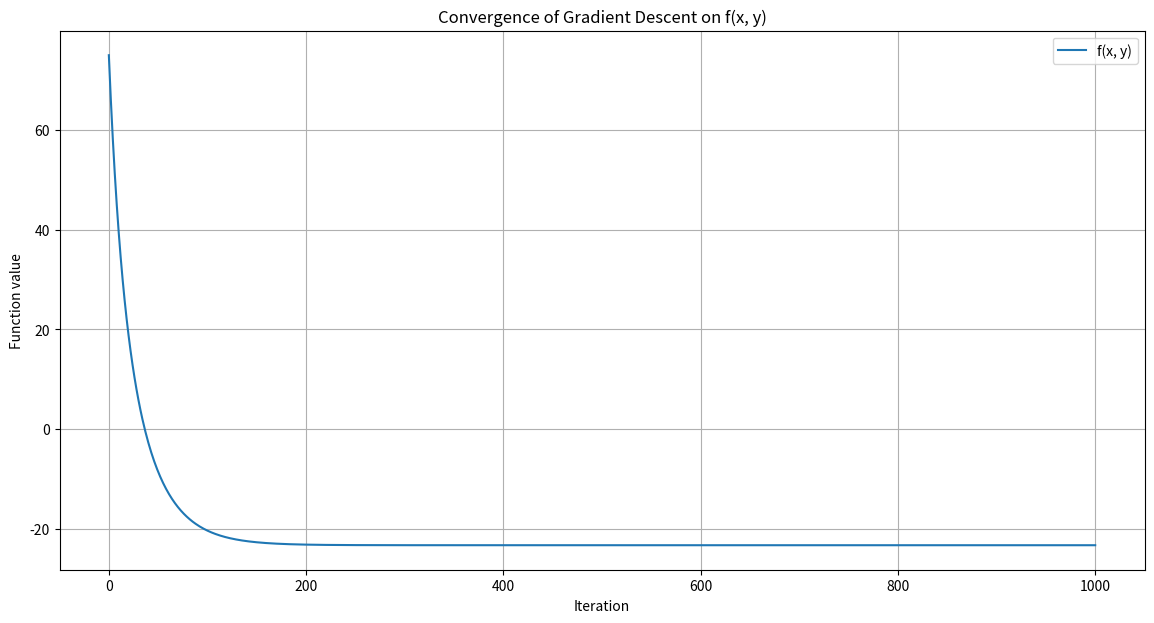

Python code for this plot:
import numpy as np
import matplotlib.pyplot as plt


# Define the functions f(x, y) and g(x, y)
def f(x, y):
    return (x - 5) ** 2 + 2 * (y + 3) ** 2 + x * y


def g(x, y):
    return (1 - (y - 3) ** 2) + 10 * ((x + 4) - (y - 3) ** 2) ** 2


# Define the gradient of f(x, y)
def grad_f(x, y):
    df_dx = 2 * (x - 5) + y
    df_dy = 4 * (y + 3) + x
    return np.array([df_dx, df_dy])


# Define the gradient of g(x, y)
def grad_g(x, y):
    dg_dx = 20 * ((x + 4) - (y - 3) ** 2)
    dg_dy = -2 * (1 - (y - 3) ** 2) - 40 * ((x + 4) - (y - 3) ** 2) * (y - 3)
    return np.array([dg_dx, dg_dy])


# Gradient Descent Algorithm
def gradient_descent(grad, initial_point, learning_rate, max_iterations, tolerance):
    point = initial_point
    points_visited = [point]
    values_visited = [f(*point)]

    for _ in range(max_iterations):
        gradient = grad(*point)
        next_point = point - learning_rate * gradient
        points_visited.append(next_point)
        values_visited.append(f(*next_point))

        # Termination condition
        if np.linalg.norm(gradient) < tolerance:
            break

        point = next_point

    return points_visited, values_visited


# Parameters
initial_point_f = np.array([0, 2])
learning_rate_f = 0.01
max_iterations_f = 1000
tolerance_f = 1e-6

# Run Gradient Descent for f(x, y)
points_visited_f, values_visited_f = gradient_descent(
    grad_f, initial_point_f, learning_rate_f, max_iterations_f, tolerance_f
)

# Plot the convergence for f(x, y)
plt.figure(figsize=(14, 7))
plt.plot(values_visited_f, label='f(x, y)')
plt.xlabel('Iteration')
plt.ylabel('Function value')
plt.title('Convergence of Gradient Descent on f(x, y)')
plt.legend()
plt.grid()
plt.show()
